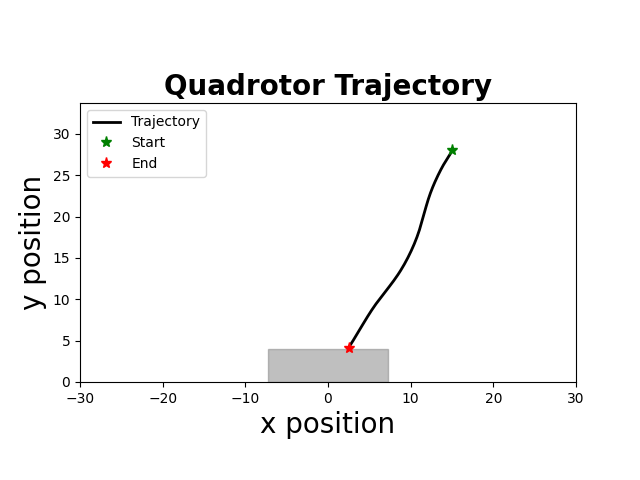

Values plotted in this chart, from the file beside it:
time, x, y, phi, vx, vy, phi_dot, u1, u2
1.000000000000000000e+00, 1.500000000000000000e+01, 2.800000000000000000e+01, -0.000000000000000000e+00, 0.000000000000000000e+00, 0.000000000000000000e+00, -0.000000000000000000e+00, -9.817414255845220428e-01, -6.876078032091068604e-01
5.100000000000000000e+01, 1.500000000000000000e+01, 2.800000000000000000e+01, -0.000000000000000000e+00, 0.000000000000000000e+00, 0.000000000000000000e+00, -0.000000000000000000e+00, -9.817414255845220428e-01, -6.876078032091068604e-01
1.010000000000000000e+02, 1.500000000000000000e+01, 2.800000000000000000e+01, -0.000000000000000000e+00, 0.000000000000000000e+00, 0.000000000000000000e+00, -0.000000000000000000e+00, -9.817414255845220428e-01, -6.876078032091068604e-01
1.510000000000000000e+02, 1.500000000000000000e+01, 2.800000000000000000e+01, -0.000000000000000000e+00, 0.000000000000000000e+00, 0.000000000000000000e+00, -0.000000000000000000e+00, -9.817414255845220428e-01, -6.876078032091068604e-01
2.010000000000000000e+02, 1.500000000000000000e+01, 2.800000000000000000e+01, -0.000000000000000000e+00, 0.000000000000000000e+00, 0.000000000000000000e+00, -0.000000000000000000e+00, -9.817414255845220428e-01, -6.876078032091068604e-01
2.510000000000000000e+02, 1.500000000000000000e+01, 2.800000000000000000e+01, -0.000000000000000000e+00, 0.000000000000000000e+00, 0.000000000000000000e+00, -0.000000000000000000e+00, -9.817414255845220428e-01, -6.876078032091068604e-01
3.010000000000000000e+02, 1.500000000000000000e+01, 2.800000000000000000e+01, -0.000000000000000000e+00, 0.000000000000000000e+00, 0.000000000000000000e+00, -0.000000000000000000e+00, -9.817414255845220428e-01, -6.876078032091068604e-01
3.510000000000000000e+02, 1.500000000000000000e+01, 2.800000000000000000e+01, -0.000000000000000000e+00, 0.000000000000000000e+00, 0.000000000000000000e+00, -0.000000000000000000e+00, -9.817414255845220428e-01, -6.876078032091068604e-01
4.010000000000000000e+02, 1.500000000000000000e+01, 2.800000000000000000e+01, -0.000000000000000000e+00, 0.000000000000000000e+00, 0.000000000000000000e+00, -0.000000000000000000e+00, -9.817414255845220428e-01, -6.876078032091068604e-01
4.510000000000000000e+02, 1.500000000000000000e+01, 2.800000000000000000e+01, -0.000000000000000000e+00, 0.000000000000000000e+00, 0.000000000000000000e+00, -0.000000000000000000e+00, -9.817414255845220428e-01, -6.876078032091068604e-01
5.010000000000000000e+02, 1.500000000000000000e+01, 2.800000000000000000e+01, -2.636718750000000173e-03, 0.000000000000000000e+00, 0.000000000000000000e+00, -5.273437500000000000e-02, -9.848008123156173355e-01, -6.877735101097776083e-01
5.510000000000000000e+02, 1.499993540039062623e+01, 2.799903608049665138e+01, -1.029614257812500044e-02, -1.291992187500000172e-03, -1.927839006696428423e-02, -1.531884765625000089e-01, -9.842729759128064915e-01, -6.859606132312169313e-01
6.020000000000000000e+02, 1.499961854528808658e+01, 2.799614935956682515e+01, -2.362819030761718897e-02, -6.337102050781250571e-03, -5.773441859654017405e-02, -2.666409545898437150e-01, -9.721411637573855735e-01, -6.818829801236184762e-01
6.530000000000000000e+02, 1.499872279952300858e+01, 2.799021572319030682e+01, -4.082887721710205808e-02, -1.791491530151367514e-02, -1.186727275303431917e-01, -3.440137381896972713e-01, -9.435101788357164176e-01, -6.749707754370567470e-01
7.030000000000000000e+02, 1.499682674626611600e+01, 2.798074032642424314e+01, -5.654052406931687341e-02, -3.792106513789368638e-02, -1.895079353212629214e-01, -3.142329370442962788e-01, -8.980540484818340108e-01, -6.663518234849082900e-01
7.530000000000000000e+02, 1.499354545016952756e+01, 2.796751417606165546e+01, -7.256678683303617594e-02, -6.562592193185895484e-02, -2.645230072517995024e-01, -3.205252552743859673e-01, -8.566089309727474843e-01, -6.573840093433269693e-01
8.030000000000000000e+02, 1.498848626779552262e+01, 2.795049935036828614e+01, -8.829801973409392990e-02, -1.011836474800466984e-01, -3.402965138673262335e-01, -3.146246580211551902e-01, -8.121402810773743486e-01, -6.481429143276934424e-01
8.530000000000000000e+02, 1.498126378393803293e+01, 2.792971479272079804e+01, -1.034538457342298184e-01, -1.444496771497527088e-01, -4.156911529497752666e-01, -3.031165200027177153e-01, -7.664447269472880464e-01, -6.388019632646775303e-01
9.030000000000000000e+02, 1.497150668086005965e+01, 2.790517935177895836e+01, -1.164180793698263022e-01, -1.951420615595253483e-01, -4.907088188368121662e-01, -2.592846727119296757e-01, -7.186505717629372292e-01, -6.292959185326211236e-01
9.530000000000000000e+02, 1.495889733483752337e+01, 2.787691178195923669e+01, -1.247816361036034882e-01, -2.521869204507402040e-01, -5.653513963944137855e-01, -1.672711346755438311e-01, -6.717634218185590811e-01, -6.196822676416809950e-01
1.003000000000000000e+03, 1.494323083873044311e+01, 2.784493074390602629e+01, -1.297605598964558793e-01, -3.133299221415059566e-01, -6.396207610642274943e-01, -9.957847585704791837e-02, -6.359810060850279445e-01, -6.103531449555971156e-01
1.053000000000000000e+03, 1.492438520890591036e+01, 2.780925480496049218e+01, -1.299740403502885333e-01, -3.769125964907693027e-01, -7.135187789106920420e-01, -4.269609076653232971e-03, -6.057748259887060227e-01, -6.010789257090344284e-01
1.103000000000000000e+03, 1.490235521509278982e+01, 2.776978908862263040e+01, -1.324720525224964696e-01, -4.405998762624107057e-01, -7.893143267572101385e-01, -4.996024344415896101e-02, -5.945640176549507050e-01, -5.922602371291406653e-01
1.153000000000000000e+03, 1.487707965599287263e+01, 2.772638251727270742e+01, -1.338215538050862574e-01, -5.055111819984340338e-01, -8.681314269984240495e-01, -2.699002565179569116e-02, -5.736342649156815909e-01, -5.826730760343632465e-01
1.203000000000000000e+03, 1.484852546882472524e+01, 2.767882787519415899e+01, -1.356442805292786546e-01, -5.710837433629262216e-01, -9.510928415710211414e-01, -3.645453448384784745e-02, -5.569094622237853454e-01, -5.727362951341632424e-01
1.253000000000000000e+03, 1.481664799678361533e+01, 2.762697587623392437e+01, -1.372258377158592502e-01, -6.375494408222728282e-01, -1.037039979204683826e+00, -3.163114373161213938e-02, -5.378744720028115767e-01, -5.623125515622509063e-01
1.303000000000000000e+03, 1.478140849171846583e+01, 2.757062130516748510e+01, -1.382404320282792920e-01, -7.047901013030438699e-01, -1.127091421328749732e+00, -2.029188624840096503e-02, -5.186553274493201915e-01, -5.513547448108357951e-01
1.353000000000000000e+03, 1.474278209606861623e+01, 2.750967332385091169e+01, -1.385594087919985729e-01, -7.725279129969008229e-01, -1.218959626331481250e+00, -6.379535274385551152e-03, -5.002860628614193006e-01, -5.401245131948025913e-01
1.403000000000000000e+03, 1.470076099490336929e+01, 2.744404154833098630e+01, -1.380535218881589477e-01, -8.404220233049800592e-01, -1.312635510398484362e+00, 1.011773807679270526e-02, -4.831274544639862500e-01, -5.286306943585412643e-01
1.453000000000000000e+03, 1.465535758245185605e+01, 2.737363604657426563e+01, -1.344304477462958669e-01, -9.080682490301780208e-01, -1.408110035134438442e+00, 7.246148283726158712e-02, -4.650456982320908539e-01, -5.167466859175467997e-01
1.504000000000000000e+03, 1.460666062403056031e+01, 2.729836733620746259e+01, -1.290425053775491604e-01, -9.739391684258629223e-01, -1.505374207335998582e+00, 1.077588473749340192e-01, -4.558736607983346900e-01, -5.048533947320830162e-01
1.554000000000000000e+03, 1.455480212422752118e+01, 2.721820305777140447e+01, -1.236669830914473855e-01, -1.037169996060862021e+00, -1.603285568721193544e+00, 1.075104457220354554e-01, -4.531411980268453266e-01, -4.930119208819268017e-01
1.604000000000000000e+03, 1.449991378333874081e+01, 2.713299744461703256e+01, -1.187900225775509050e-01, -1.097766817775671200e+00, -1.704112263087409040e+00, 9.753921027792963883e-02, -4.512391564193011240e-01, -4.807990886047754930e-01
1.654000000000000000e+03, 1.444211508689680556e+01, 2.704260567691124706e+01, -1.136759735788365200e-01, -1.155973928838671227e+00, -1.807835354115721938e+00, 1.022809799742877279e-01, -4.475853921493387344e-01, -4.681049368640738395e-01
1.704000000000000000e+03, 1.438153132910219512e+01, 2.694677030791564221e+01, -1.086932539450278790e-01, -1.211675155892301348e+00, -1.916707379912107712e+00, 9.965439267617294539e-02, -4.451957508076415659e-01, -4.548140944828401588e-01
1.754000000000000000e+03, 1.431828458658593206e+01, 2.684540520463220403e+01, -1.035581442989446377e-01, -1.264934850325364790e+00, -2.027302065668797226e+00, 1.027021929216649226e-01, -4.424556103319713385e-01, -4.412038439450593486e-01
1.804000000000000000e+03, 1.425250066953433503e+01, 2.673831131372343961e+01, -9.861124956202015068e-02, -1.315678341031847776e+00, -2.141877818175274673e+00, 9.893789473848978167e-02, -4.407691499146679792e-01, -4.271008516189121473e-01
1.854000000000000000e+03, 1.418430077686847568e+01, 2.662546060362524614e+01, -9.368027085735859683e-02, -1.363997853317237885e+00, -2.257014201963862376e+00, 9.861957409323110491e-02, -4.387424754024084050e-01, -4.127935012799043846e-01
1.904000000000000000e+03, 1.411380571756659918e+01, 2.650676850742910773e+01, -8.865600533332722299e-02, -1.409901186037343379e+00, -2.373841923922793029e+00, 1.004853104806273933e-01, -4.368545585920660668e-01, -3.981814382778834926e-01
1.954000000000000000e+03, 1.404113858613406762e+01, 2.638220755656328009e+01, -8.408309476169709140e-02, -1.453342628650673873e+00, -2.491219017316572248e+00, 9.145821143260267350e-02, -4.361336886002906699e-01, -3.834269880817146592e-01
2.004000000000000000e+03, 1.396641141887986493e+01, 2.625169352631394304e+01, -8.047239162701416704e-02, -1.494543345083905406e+00, -2.610280604986685571e+00, 7.221406269365851505e-02, -4.352444857002006340e-01, -3.683770183743151905e-01
2.054000000000000000e+03, 1.388971267803081133e+01, 2.611508615557132629e+01, -7.658492403169434026e-02, -1.533974816981142464e+00, -2.732147414852377221e+00, 7.774935190639645222e-02, -4.308903298503122814e-01, -3.527712627845877025e-01
2.104000000000000000e+03, 1.381113760654297806e+01, 2.597230256003342319e+01, -7.362985909349376024e-02, -1.571501429756672730e+00, -2.855671910758025955e+00, 5.910129876401148952e-02, -4.288145140801538635e-01, -3.369554057612664244e-01
2.154000000000000000e+03, 1.373075860350735411e+01, 2.582326026981975176e+01, -7.021598048907906620e-02, -1.607580060712484604e+00, -2.980845804273432265e+00, 6.827757208829395019e-02, -4.231169186817640981e-01, -3.206865253939202853e-01
2.204000000000000000e+03, 1.364865930894973900e+01, 2.566787722739922373e+01, -6.704004341428246305e-02, -1.641985891152133226e+00, -3.107660848410547239e+00, 6.351874149593197960e-02, -4.194917277574353176e-01, -3.041835226302265771e-01
2.254000000000000000e+03, 1.356491753332849015e+01, 2.550612846103064157e+01, -6.365541916736380812e-02, -1.674835512425131734e+00, -3.234975327371619525e+00, 6.769248493837312641e-02, -4.149808596497822633e-01, -2.874441954909363051e-01
2.305000000000000000e+03, 1.347961619993763094e+01, 2.533804579933374868e+01, -6.018676168821722461e-02, -1.706026667817139852e+00, -3.361653233937886842e+00, 6.937314958293161471e-02, -4.113067028650621015e-01, -2.706478839013905513e-01
2.355000000000000000e+03, 1.339284029088541672e+01, 2.516366091178518261e+01, -5.647582371888247577e-02, -1.735518181044366282e+00, -3.487697750971322286e+00, 7.421875938669504624e-02, -4.078654128643457444e-01, -2.537698405497387788e-01
2.405000000000000000e+03, 1.330468072415209235e+01, 2.498300530951420484e+01, -5.181650695284639729e-02, -1.763191334666618815e+00, -3.613112045419590856e+00, 9.318633532072158332e-02, -4.044162149906561088e-01, -2.367868824251539439e-01
2.455000000000000000e+03, 1.321525165299841120e+01, 2.479611034609442299e+01, -4.695638236926356901e-02, -1.788581423073513532e+00, -3.737899268395617369e+00, 9.720249167165653792e-02, -4.043765812217210986e-01, -2.198380804069099415e-01
2.505000000000000000e+03, 1.312467215047669100e+01, 2.460300721833158377e+01, -3.995508886138182669e-02, -1.811590050434452426e+00, -3.862062555256764895e+00, 1.400258701576349019e-01, -4.029215393724409067e-01, -2.027088791556205805e-01
2.555000000000000000e+03, 1.303311374827786295e+01, 2.440372696704740463e+01, -3.061018138926299356e-02, -1.831168043976529658e+00, -3.985605025683605973e+00, 1.868981494423766487e-01, -4.067718072472849555e-01, -1.856372211934635974e-01
2.605000000000000000e+03, 1.294080539663500673e+01, 2.419830047785949034e+01, -1.991069951559925125e-02, -1.846167032857268353e+00, -4.108529783758313236e+00, 2.139896374732748185e-01, -4.180090569372436615e-01, -1.687184179799869066e-01
2.655000000000000000e+03, 1.284800923285400387e+01, 2.398675848195735938e+01, -6.779572395048371822e-03, -1.855923275619911994e+00, -4.230839918042646808e+00, 2.626225424110175677e-01, -4.320854923861410235e-01, -1.517655124470847494e-01
2.705000000000000000e+03, 1.275504696954933337e+01, 2.376913155687458001e+01, 7.947142565507563441e-03, -1.859245266093485505e+00, -4.352538501655558001e+00, 2.945342992111186775e-01, -4.539610696012185698e-01, -1.349744771454249870e-01
2.755000000000000000e+03, 1.266227941123751322e+01, 2.354545012725706243e+01, 2.262354857647207867e-02, -1.855351166236386851e+00, -4.473628592350405775e+00, 2.935281202192902561e-01, -4.828080457053745556e-01, -1.183496025405734037e-01
2.805000000000000000e+03, 1.257006612986582184e+01, 2.331574446562747127e+01, 3.728841804720488956e-02, -1.844265627433915311e+00, -4.594113232591778839e+00, 2.932973894146562177e-01, -5.128764917310725258e-01, -1.016828159263493681e-01
2.855000000000000000e+03, 1.247876641473627757e+01, 2.308004469314587226e+01, 5.143106060656422313e-02, -1.825994302590784990e+00, -4.713995449631944723e+00, 2.828528511871866713e-01, -5.449162481061914365e-01, -8.501222303152211612e-02
2.905000000000000000e+03, 1.238872676059160227e+01, 2.283838078036652774e+01, 6.423085649958690246e-02, -1.800793082893568542e+00, -4.833278255586910710e+00, 2.559959178604534480e-01, -5.780782243321324065e-01, -6.832489602149710572e-02
2.955000000000000000e+03, 1.230026076243116506e+01, 2.259078254799092278e+01, 7.159250055245160171e-02, -1.769319963208770830e+00, -4.951964647512101081e+00, 1.472328810572939295e-01, -6.141576626503238989e-01, -5.177232692303140177e-02
... 72 more rows
